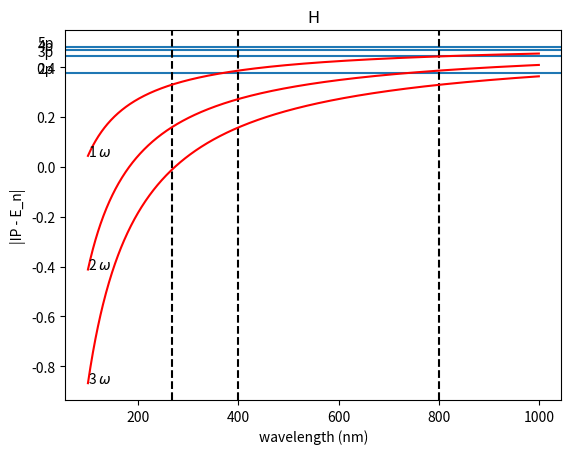

Source code (Python):
import matplotlib.pyplot as plt
import matplotlib.transforms as transforms
import numpy as np; np.random.seed(42)
ax=plt.subplots()

even= range(100,1000,50)

plt.axhline(0.5 + -0.125)
plt.text(0,0.5 + -0.125,'2p', color="black")
plt.axhline(0.5 + -0.0555)
plt.text(0,0.5 + -0.0555,'3p', color="black")
plt.axhline(0.5 + -0.03125)
plt.text(0,0.5 + -0.03125,'4p', color="black")
plt.axhline(0.5 + -0.02)
plt.text(0,0.5 + -0.02,'5p', color="black")
#for j in even:
#   plt.axvline(j, color='k', linestyle='--')
plt.axvline(800, color='k', linestyle='--')
plt.axvline(400, color='k', linestyle='--')
plt.axvline(267, color='k', linestyle='--')


x = np.arange(100, 1000, 1)
y = 0.5 - 45.6/x
plt.plot(x, y, 'r')  
plt.text(100,0.5-45.6/100,'1 $\omega$')

x = np.arange(100, 1000, 1)
y = 0.5 - 2*45.6/x
plt.plot(x, y, 'r')
plt.text(100,0.5-2*45.6/100,'2 $\omega$')

x = np.arange(100, 1000, 1)
y = 0.5 - 3*45.6/x
plt.plot(x, y, 'r')
plt.text(100,0.5-3*45.6/100,'3 $\omega$')

plt.title('H')
plt.ylabel('|IP - E_n|')
plt.xlabel('wavelength (nm)')
plt.show()

